The GitHub repository mustafa20999/AFQC contains a labelled image folder "AFQC" with 2 categories: apple fresh, apple rotten. Examples follow, each with its label.

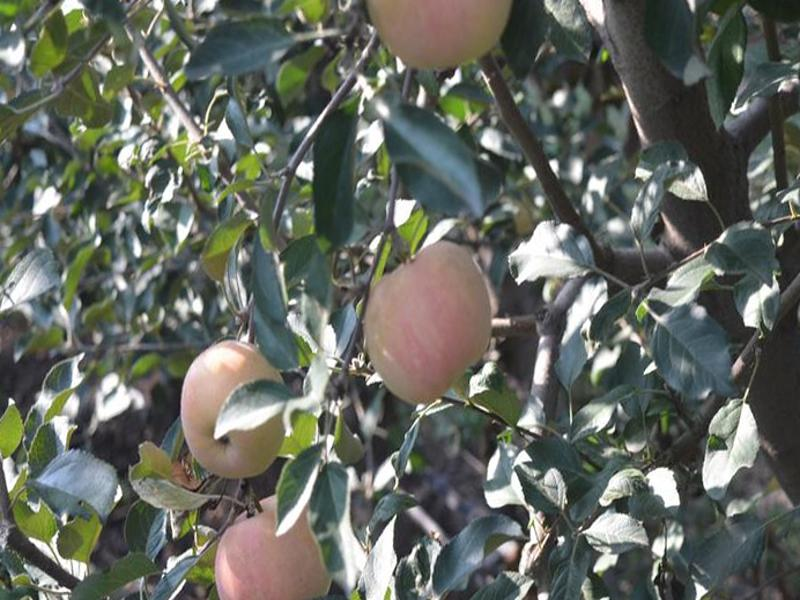
Label: apple fresh

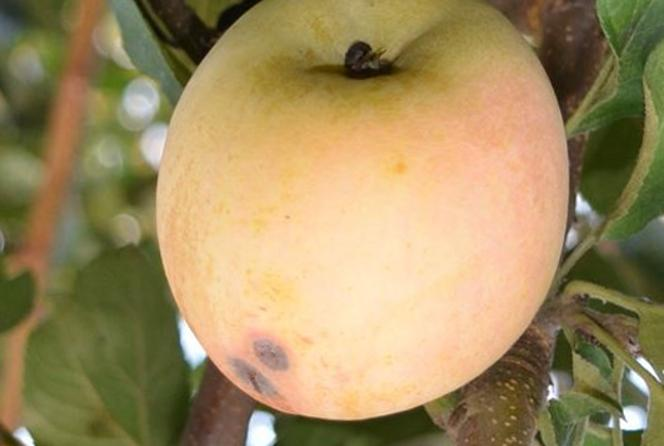
Label: apple rotten

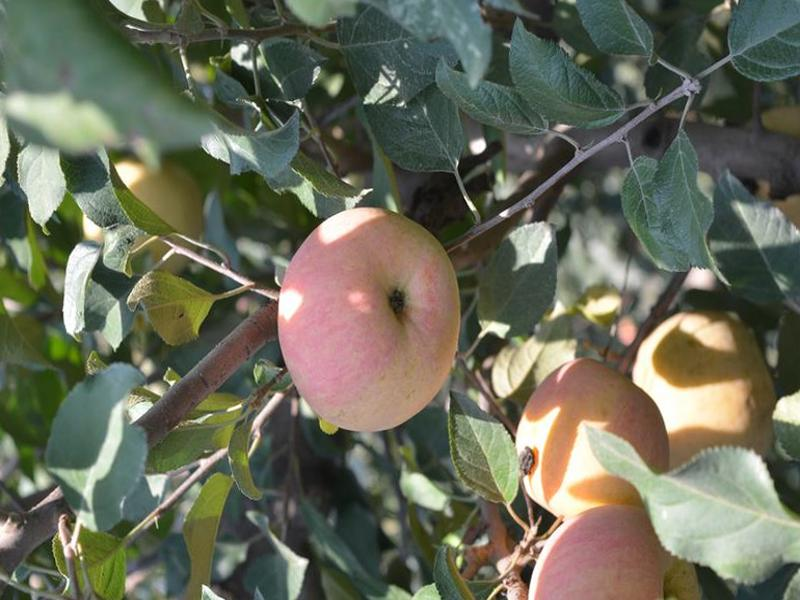
Label: apple fresh

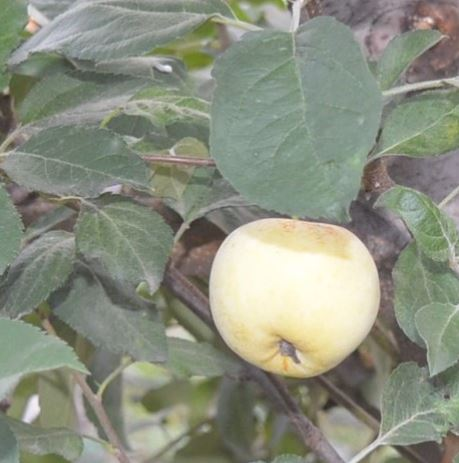
Label: apple rotten

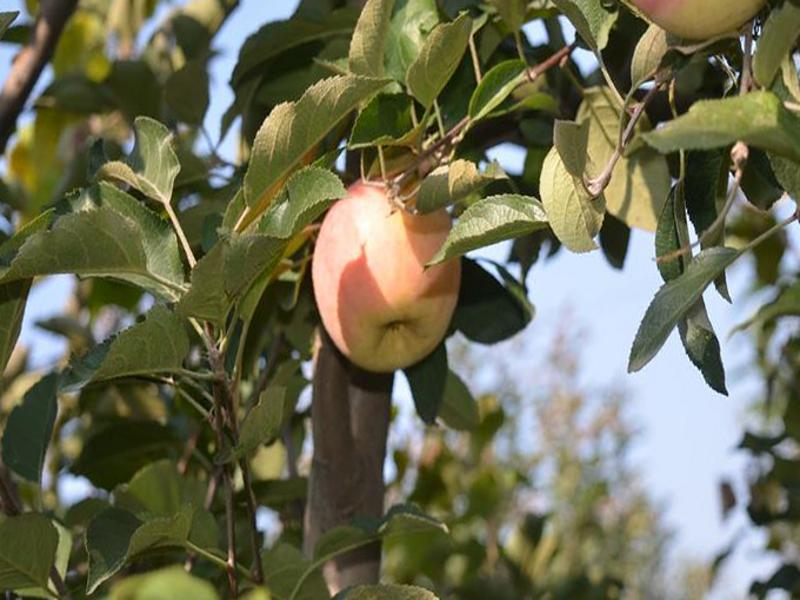
Label: apple fresh

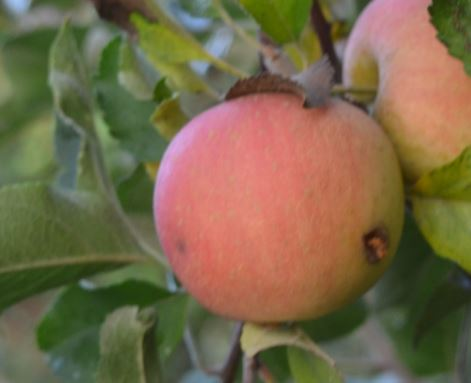
Label: apple rotten
